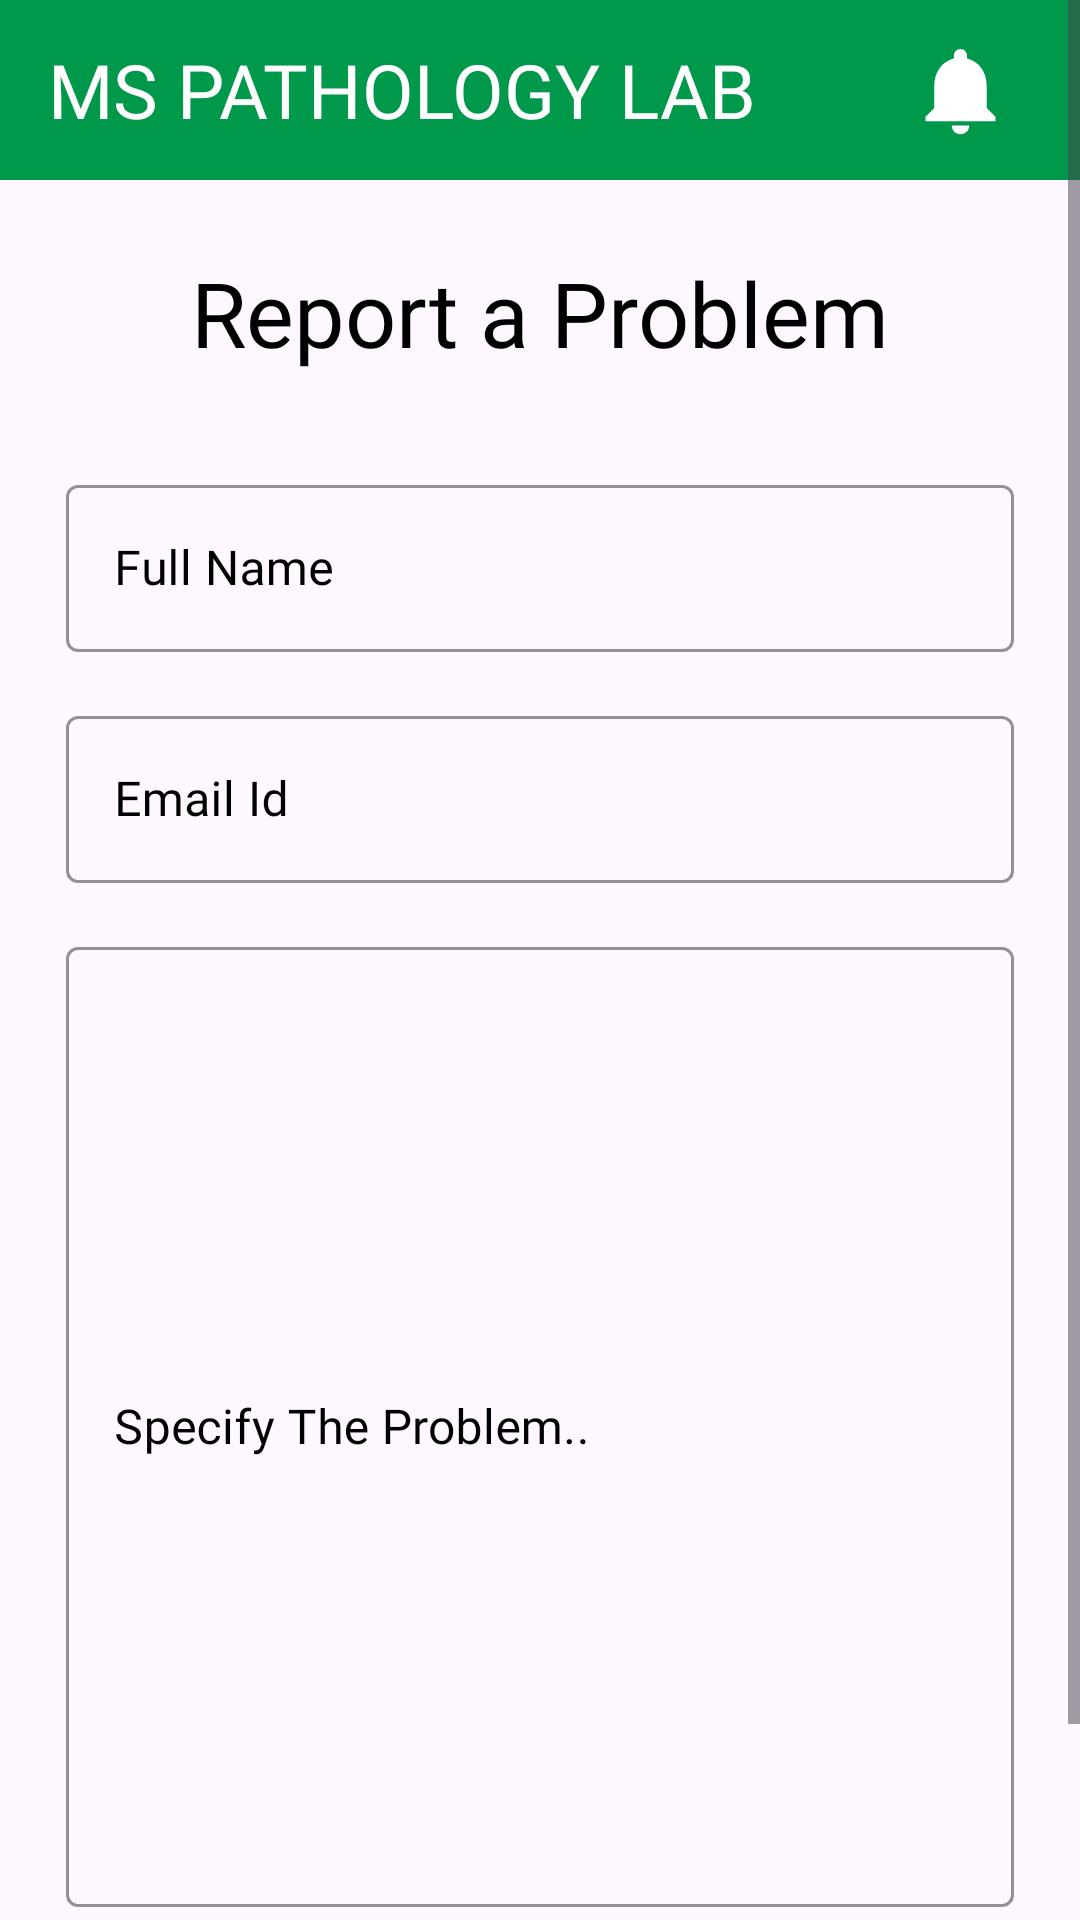

Reconstruct the res/layout file that produces this screen, plus the resources it refers to.
<!-- AndroidManifest.xml: application theme Theme.MSPathologyLab -->
<!-- res/layout/activity_problem.xml -->
<?xml version="1.0" encoding="utf-8"?>
<ScrollView xmlns:android="http://schemas.android.com/apk/res/android"
    xmlns:app="http://schemas.android.com/apk/res-auto"
    xmlns:tools="http://schemas.android.com/tools"
    android:layout_width="match_parent"
    android:layout_height="match_parent"
    tools:context=".ProblemActivity">

    <RelativeLayout
        android:layout_width="match_parent"
        android:layout_height="match_parent">

        <RelativeLayout
            android:id="@+id/headerLayout"
            android:layout_width="match_parent"
            android:layout_height="60sp"
            android:background="@color/Green">

            <TextView
                android:layout_width="wrap_content"
                android:layout_height="wrap_content"
                android:layout_alignParentStart="true"
                android:layout_centerVertical="true"
                android:layout_marginStart="16dp"
                android:fontFamily="@font/cantora_one"
                android:text="MS PATHOLOGY LAB"
                android:textColor="@color/white"
                android:textSize="25sp" />

            <ImageButton
                android:id="@+id/notificationButton"
                android:layout_width="48dp"
                android:layout_height="48dp"
                android:src="@drawable/ic_notification"
                android:layout_alignParentEnd="true"
                android:layout_centerVertical="true"
                android:layout_marginEnd="16dp"
                android:background="?android:attr/selectableItemBackground"
                android:contentDescription="Notification Button" />

        </RelativeLayout>

        <LinearLayout
            android:id="@+id/linear"
            android:layout_width="match_parent"
            android:layout_height="wrap_content"
            android:layout_marginStart="22dp"
            android:layout_below="@id/headerLayout"
            android:layout_marginEnd="22dp"
            android:orientation="vertical">


        <TextView
            android:layout_width="match_parent"
            android:layout_height="wrap_content"
            android:layout_marginTop="24dp"
            android:fontFamily="@font/muli_black"
            android:text="Report a Problem"
            android:textAlignment="center"
            android:textColor="@color/black"
            android:textSize="30sp" />

        <com.google.android.material.textfield.TextInputLayout
            style="@style/Widget.MaterialComponents.TextInputLayout.OutlinedBox"
            android:layout_width="match_parent"
            android:layout_height="wrap_content"
            android:layout_marginTop="32dp"
            android:hint="Full Name"
            android:textColorHint="@color/black"
            app:boxStrokeColor="@color/black">

            <com.google.android.material.textfield.TextInputEditText
                android:id="@+id/name"
                android:layout_width="match_parent"
                android:layout_height="wrap_content"
                android:fontFamily="@font/muli"
                android:inputType="text"
                android:singleLine="true"
                android:textColor="@color/black" />

        </com.google.android.material.textfield.TextInputLayout>


        <com.google.android.material.textfield.TextInputLayout
            style="@style/Widget.MaterialComponents.TextInputLayout.OutlinedBox"
            android:layout_width="match_parent"
            android:layout_height="wrap_content"
            android:layout_marginTop="16dp"
            android:hint="Email Id"
            android:textColorHint="@color/black"
            app:boxStrokeColor="@color/black">

            <com.google.android.material.textfield.TextInputEditText
                android:id="@+id/email"
                android:layout_width="match_parent"
                android:layout_height="wrap_content"
                android:fontFamily="@font/muli"
                android:inputType="textEmailAddress"
                android:singleLine="true"
                android:textColor="@color/black" />

        </com.google.android.material.textfield.TextInputLayout>

        <com.google.android.material.textfield.TextInputLayout
            style="@style/Widget.MaterialComponents.TextInputLayout.OutlinedBox"
            android:layout_width="match_parent"
            android:layout_height="wrap_content"
            android:layout_marginTop="16dp"
            android:hint="Specify The Problem.."
            android:textColorHint="@color/black"
            app:boxStrokeColor="@color/black">

            <com.google.android.material.textfield.TextInputEditText
                android:id="@+id/problem"
                android:layout_width="match_parent"
                android:layout_height="320dp"
                android:fontFamily="@font/muli"
                android:inputType="textMultiLine"
                android:singleLine="true"
                android:textColor="@color/black" />

        </com.google.android.material.textfield.TextInputLayout>

            <com.google.android.material.button.MaterialButton
                android:id="@+id/submit"
                android:layout_width="match_parent"
                android:layout_height="wrap_content"
                android:backgroundTint="@color/Green"
                android:fontFamily="@font/muli"
                android:paddingStart="20dp"
                android:paddingTop="10dp"
                android:layout_marginTop="20dp"
                android:paddingEnd="20dp"
                android:paddingBottom="20dp"
                android:text="Submit Request"
                app:cornerRadius="10dp" />
        </LinearLayout>

        <TextView
            android:layout_width="wrap_content"
            android:layout_height="wrap_content"
            android:padding="8dp"
            android:text="Validation message goes here"
            android:textSize="14sp"
            android:textAlignment="center"
            android:layout_marginTop="10dp"
            android:id="@+id/validationMessage"
            android:textColor="@color/black"
            android:visibility="gone"
            android:layout_below="@id/linear"
            android:layout_marginBottom="20dp"/>


    </RelativeLayout>

</ScrollView>
<!-- resources referenced by this layout -->
<resources>
  <color name="Green">#00984b</color>
  <color name="black">#FF000000</color>
  <color name="white">#FFFFFFFF</color>
  <!-- drawable ic_notification (drawable) -->
  <vector android:height="35dp" android:tint="#FFFFFF"
      android:viewportHeight="24" android:viewportWidth="24"
      android:width="35dp" xmlns:android="http://schemas.android.com/apk/res/android">
      <path android:fillColor="@android:color/white" android:pathData="M12,22c1.1,0 2,-0.9 2,-2h-4c0,1.1 0.89,2 2,2zM18,16v-5c0,-3.07 -1.64,-5.64 -4.5,-6.32L13.5,4c0,-0.83 -0.67,-1.5 -1.5,-1.5s-1.5,0.67 -1.5,1.5v0.68C7.63,5.36 6,7.92 6,11v5l-2,2v1h16v-1l-2,-2z"/>
  </vector>
  <style name="Theme.MSPathologyLab" parent="Base.Theme.MSPathologyLab" />
  <style name="Base.Theme.MSPathologyLab" parent="Theme.Material3.DayNight.NoActionBar">
          
          <item name="colorPrimary">@color/Green</item>
          <item name="colorPrimaryVariant">@color/lavender</item>
          <item name="colorOnPrimary">@color/white</item>
          
          <item name="colorSecondary">@color/teal_200</item>
          <item name="colorSecondaryVariant">@color/teal_700</item>
          <item name="colorOnSecondary">@color/black</item>
          
          <item name="android:statusBarColor">?attr/colorPrimaryVariant</item>
          
          <item name="android:windowAnimationStyle">@style/CustomActivityAnimation</item>
      </style>
  <color name="lavender">#8692f7</color>
  <color name="teal_200">#FF03DAC5</color>
  <color name="teal_700">#FF018786</color>
  <style name="CustomActivityAnimation" parent="@android:style/Animation.Activity">
          <item name="android:activityOpenEnterAnimation">@anim/slide_in_right</item>
          <item name="android:activityOpenExitAnimation">@anim/slide_out_left</item>
      </style>
</resources>
